Image classification data set "diseases" (RobertMercieca/Dissertation on GitHub). Class labels (9): apple apple scab, apple cedar apple rust, apple healthy, grape black rot, grape esca black measles, grape healthy, potato early blight, potato late blight, potato healthy.

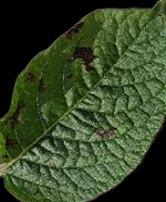
Label: potato late blight

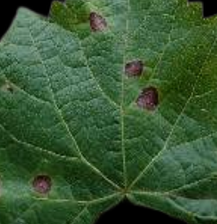
Label: grape black rot

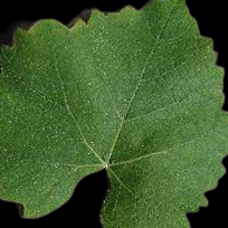
Label: grape healthy

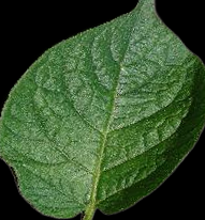
Label: potato healthy

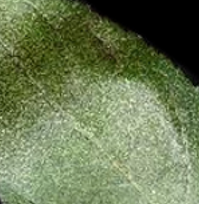
Label: apple healthy

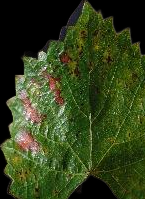
Label: grape esca black measles
